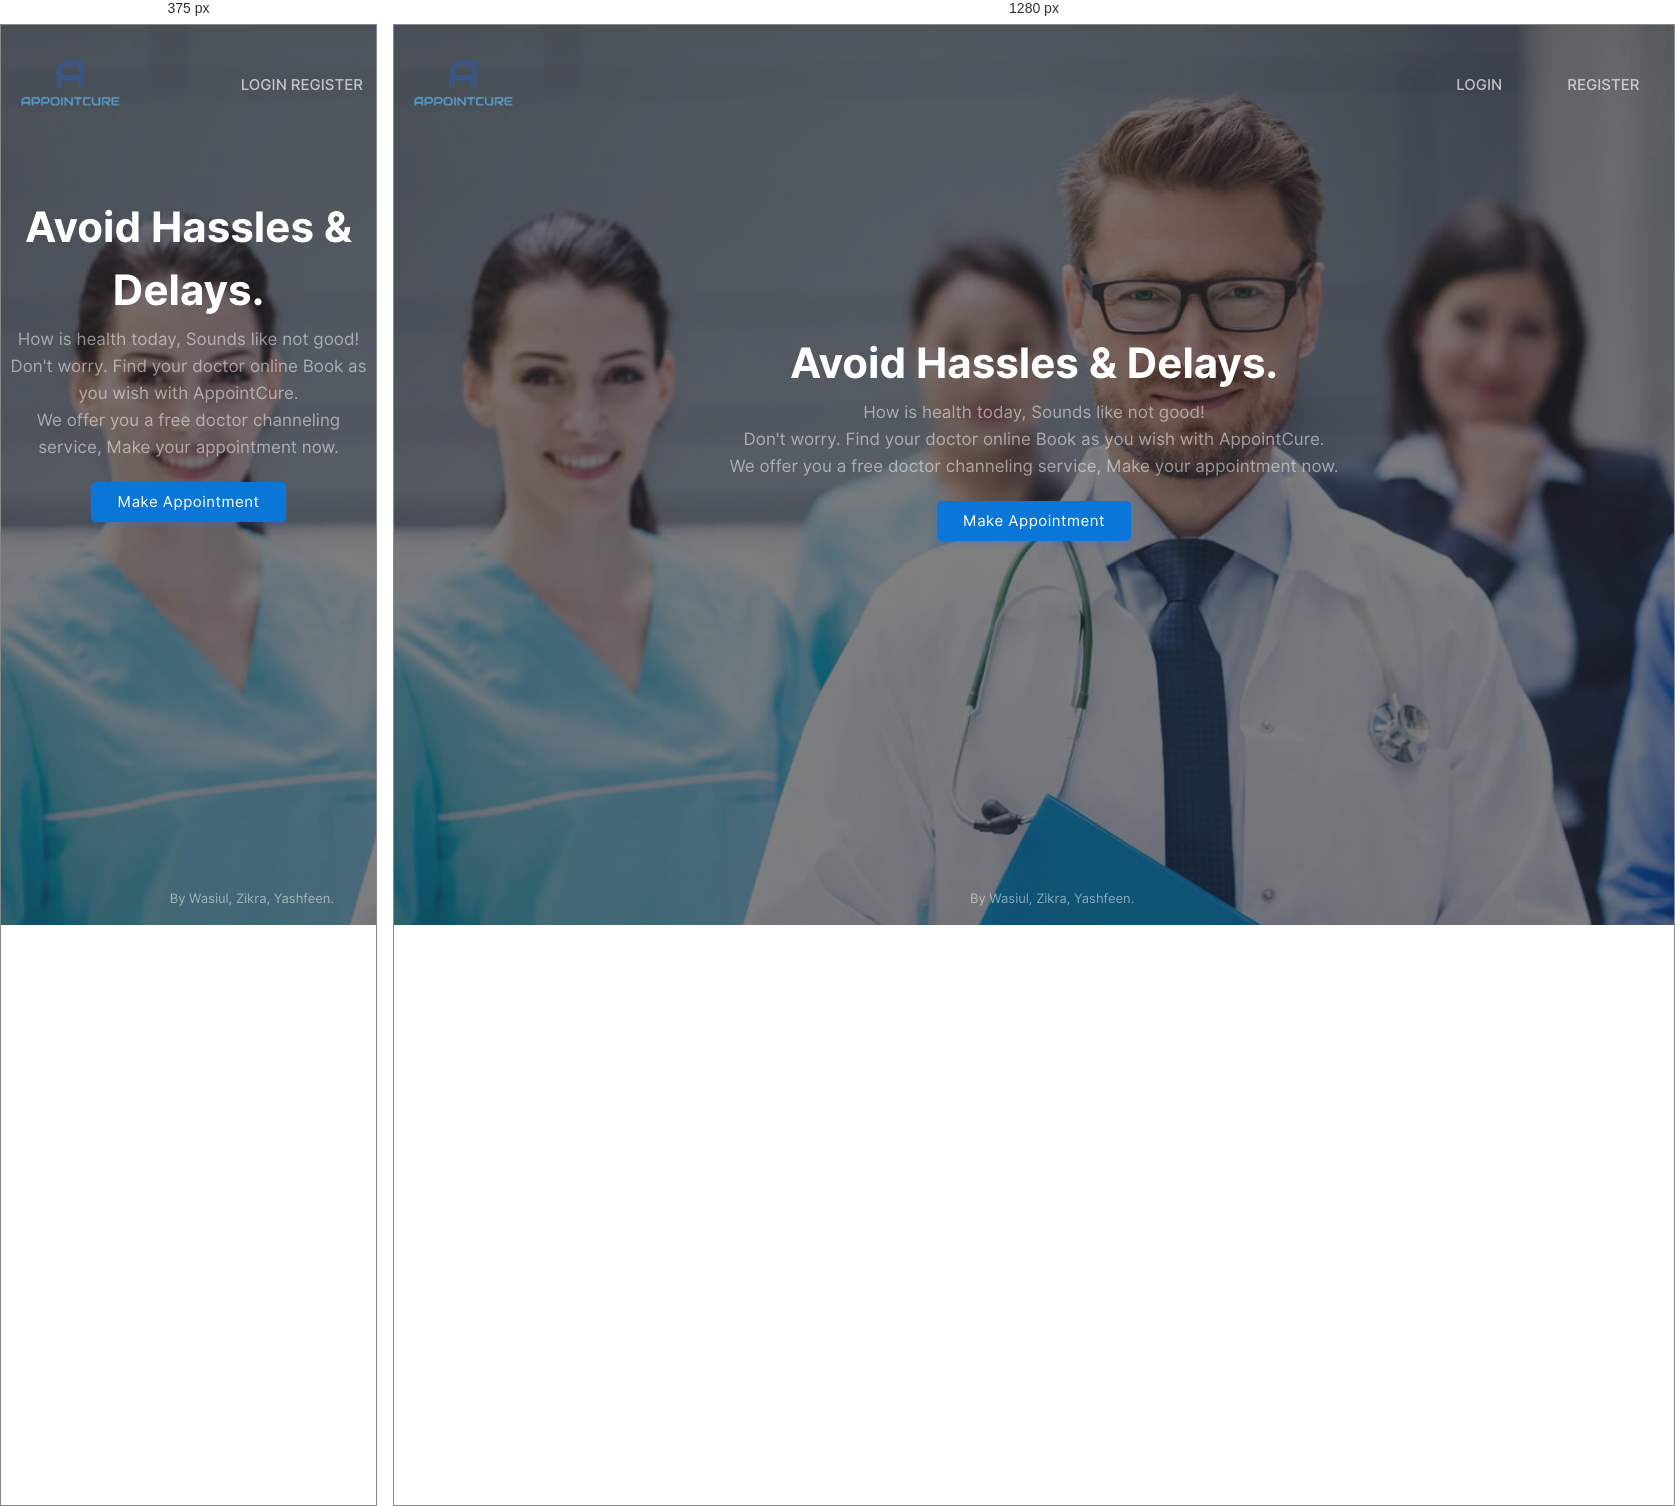
Rendered at 375 px and 1280 px, left to right.

<!-- file: index.html -->
<!DOCTYPE html>
<html lang="en">
<head>
    <meta charset="UTF-8">
    <meta http-equiv="X-UA-Compatible" content="IE=edge">
    <meta name="viewport" content="width=device-width, initial-scale=1.0">
    <link rel="stylesheet" href="css/animations.css">  
    <link rel="stylesheet" href="css/main.css">  
    <link rel="stylesheet" href="css/index.css">
    <title>eDoc</title>
    <style>
        table{
            animation: transitionIn-Y-bottom 0.5s;
        }
    </style>
        
</head>
<body>
    
    <div class="full-height">
        <center>
        <table border="0">
            <tr>
                <td width="80%">
                        <div class="navbar-brand">
                            <img src="img/icons 2/appointcure-high-resolution-logo-removebg-preview.png" alt="Brand Logo" style="height: 100px;">
                </td>
                <td width="10%">
                   <a href="login.php"  class="non-style-link"><p class="nav-item">LOGIN</p></a>
                </td>
                <td  width="10%">
                    <a href="signup.php" class="non-style-link"><p class="nav-item" style="padding-right: 10px;">REGISTER</p></a>
                </td>
            </tr>
            
            <tr>
                <td  colspan="3">
                    <p class="heading-text">Avoid Hassles & Delays.</p>

                </td>
            </tr>
            <tr>
                <td  colspan="3">
                    <p class="sub-text2">How is health today, Sounds like not good!<br>Don't worry. Find your doctor online Book as you wish with AppointCure. <br>
                    We offer you a free doctor channeling service, Make your appointment now.</p>
                </td>
            </tr>
            <tr>
                
                <td colspan="3">
                    <center>
                    <a href="login.php" >
                        <input type="button" value="Make Appointment" class="login-btn btn-primary btn" style="padding-left: 25px;padding-right: 25px;padding-top: 10px;padding-bottom: 10px;">
                    </a>
                </center>
                </td>
                
            </tr>
            <tr>
                <td colspan="3">
                   
                </td>
            </tr>
        </table>
        <p class="sub-text2 footer-hashen">By Wasiul, Zikra, Yashfeen.</p>
    </center>
    
    </div>
</body>
</html>

/* @media block from main.css */
@media screen and (max-width: 700px){
    .box{
      width: 70%;
    }
    .popup{
      width: 70%;
    }
  }